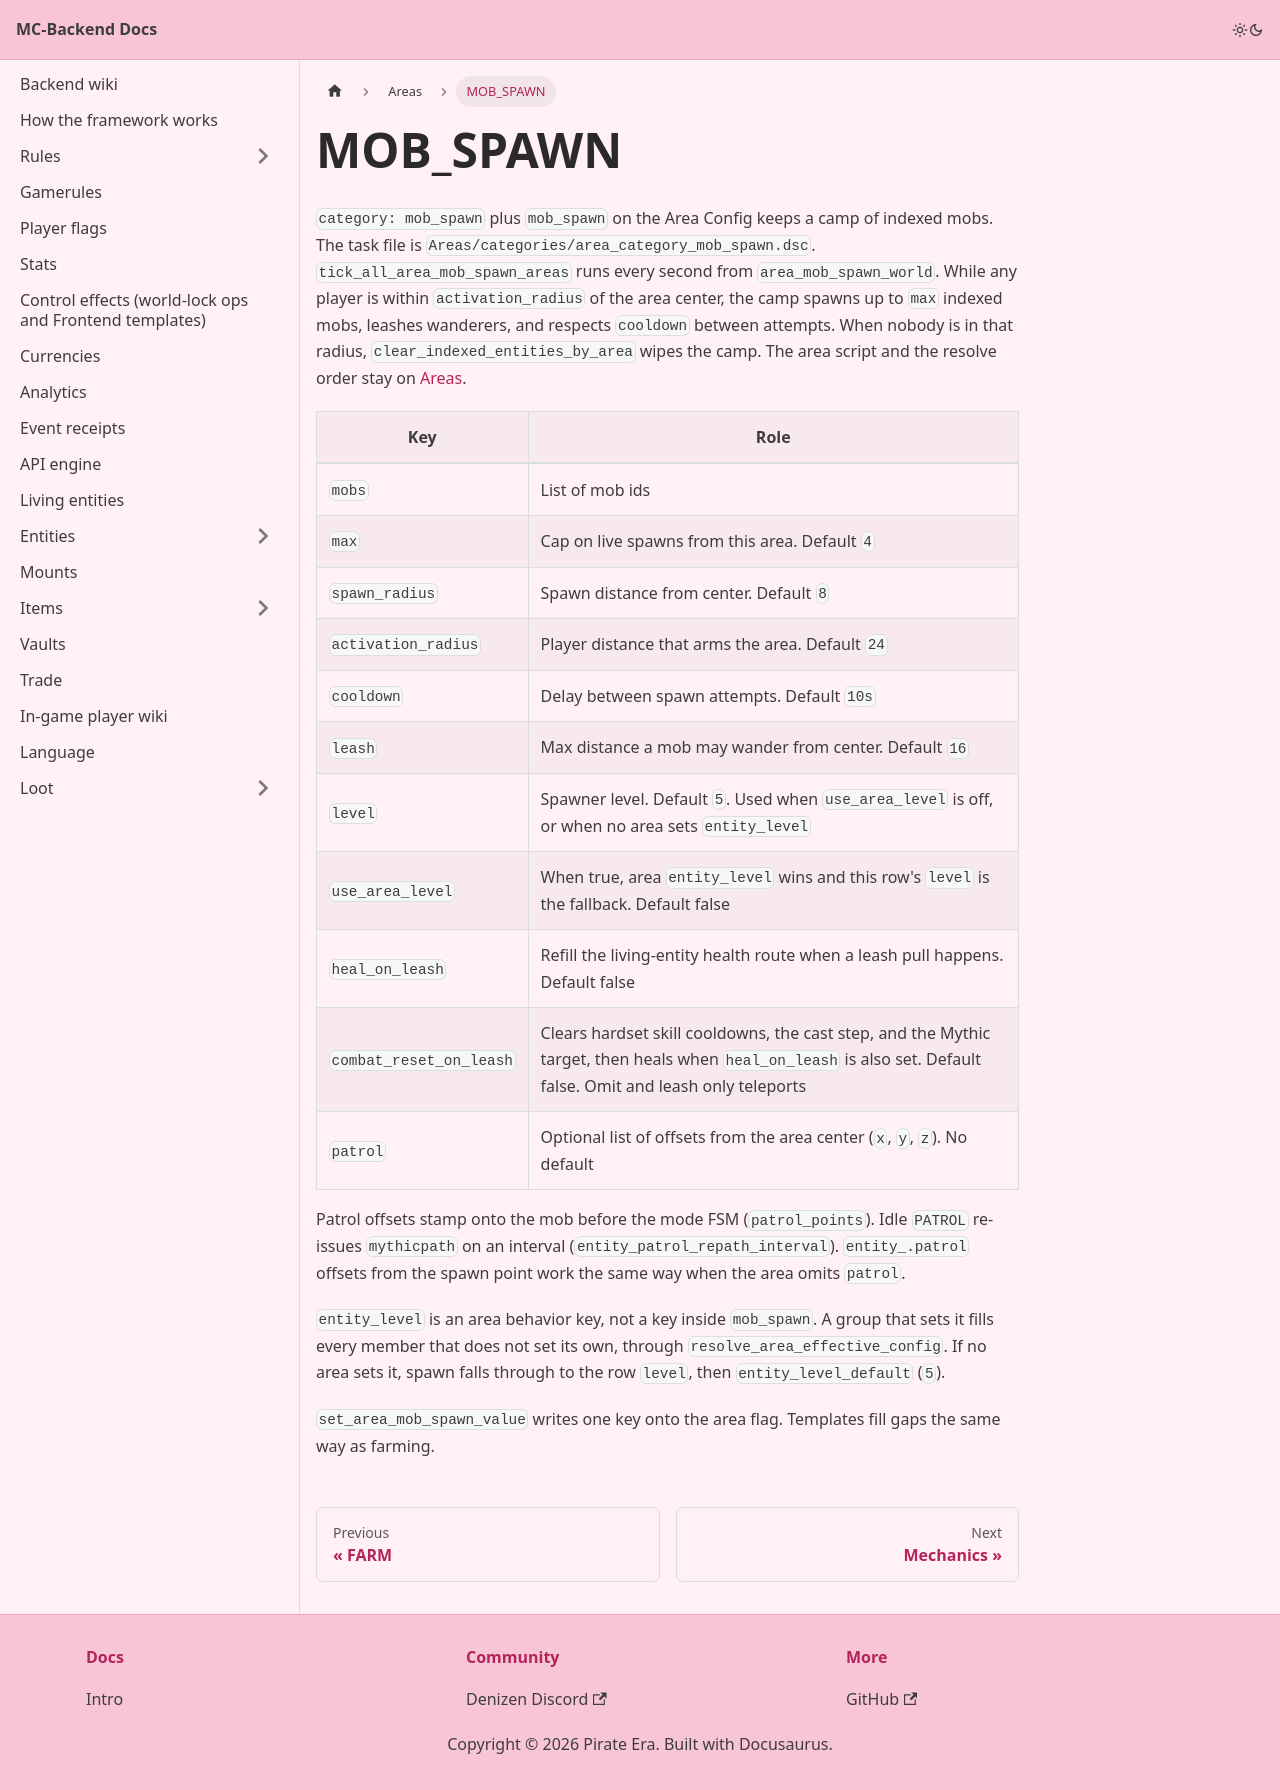

repository: Pirate-Era-Network/MC-Backend-Docs · page: areas/mob-spawn.html · generator: docusaurus

---
sidebar_position: 3
---

# MOB_SPAWN

`category: mob_spawn` plus `mob_spawn` on the Area Config keeps a camp of indexed mobs. The task file is `Areas/categories/area_category_mob_spawn.dsc`. `tick_all_area_mob_spawn_areas` runs every second from `area_mob_spawn_world`. While any player is within `activation_radius` of the area center, the camp spawns up to `max` indexed mobs, leashes wanderers, and respects `cooldown` between attempts. When nobody is in that radius, `clear_indexed_entities_by_area` wipes the camp. The area script and the resolve order stay on [Areas](README.md).

| Key | Role |
| --- | --- |
| `mobs` | List of mob ids |
| `max` | Cap on live spawns from this area. Default `4` |
| `spawn_radius` | Spawn distance from center. Default `8` |
| `activation_radius` | Player distance that arms the area. Default `24` |
| `cooldown` | Delay between spawn attempts. Default `10s` |
| `leash` | Max distance a mob may wander from center. Default `16` |
| `level` | Spawner level. Default `5`. Used when `use_area_level` is off, or when no area sets `entity_level` |
| `use_area_level` | When true, area `entity_level` wins and this row's `level` is the fallback. Default false |
| `heal_on_leash` | Refill the living-entity health route when a leash pull happens. Default false |
| `combat_reset_on_leash` | Clears hardset skill cooldowns, the cast step, and the Mythic target, then heals when `heal_on_leash` is also set. Default false. Omit and leash only teleports |
| `patrol` | Optional list of offsets from the area center (`x`, `y`, `z`). No default |

Patrol offsets stamp onto the mob before the mode FSM (`patrol_points`). Idle `PATROL` re-issues `mythicpath` on an interval (`entity_patrol_repath_interval`). `entity_.patrol` offsets from the spawn point work the same way when the area omits `patrol`.

`entity_level` is an area behavior key, not a key inside `mob_spawn`. A group that sets it fills every member that does not set its own, through `resolve_area_effective_config`. If no area sets it, spawn falls through to the row `level`, then `entity_level_default` (`5`).

`set_area_mob_spawn_value` writes one key onto the area flag. Templates fill gaps the same way as farming.
